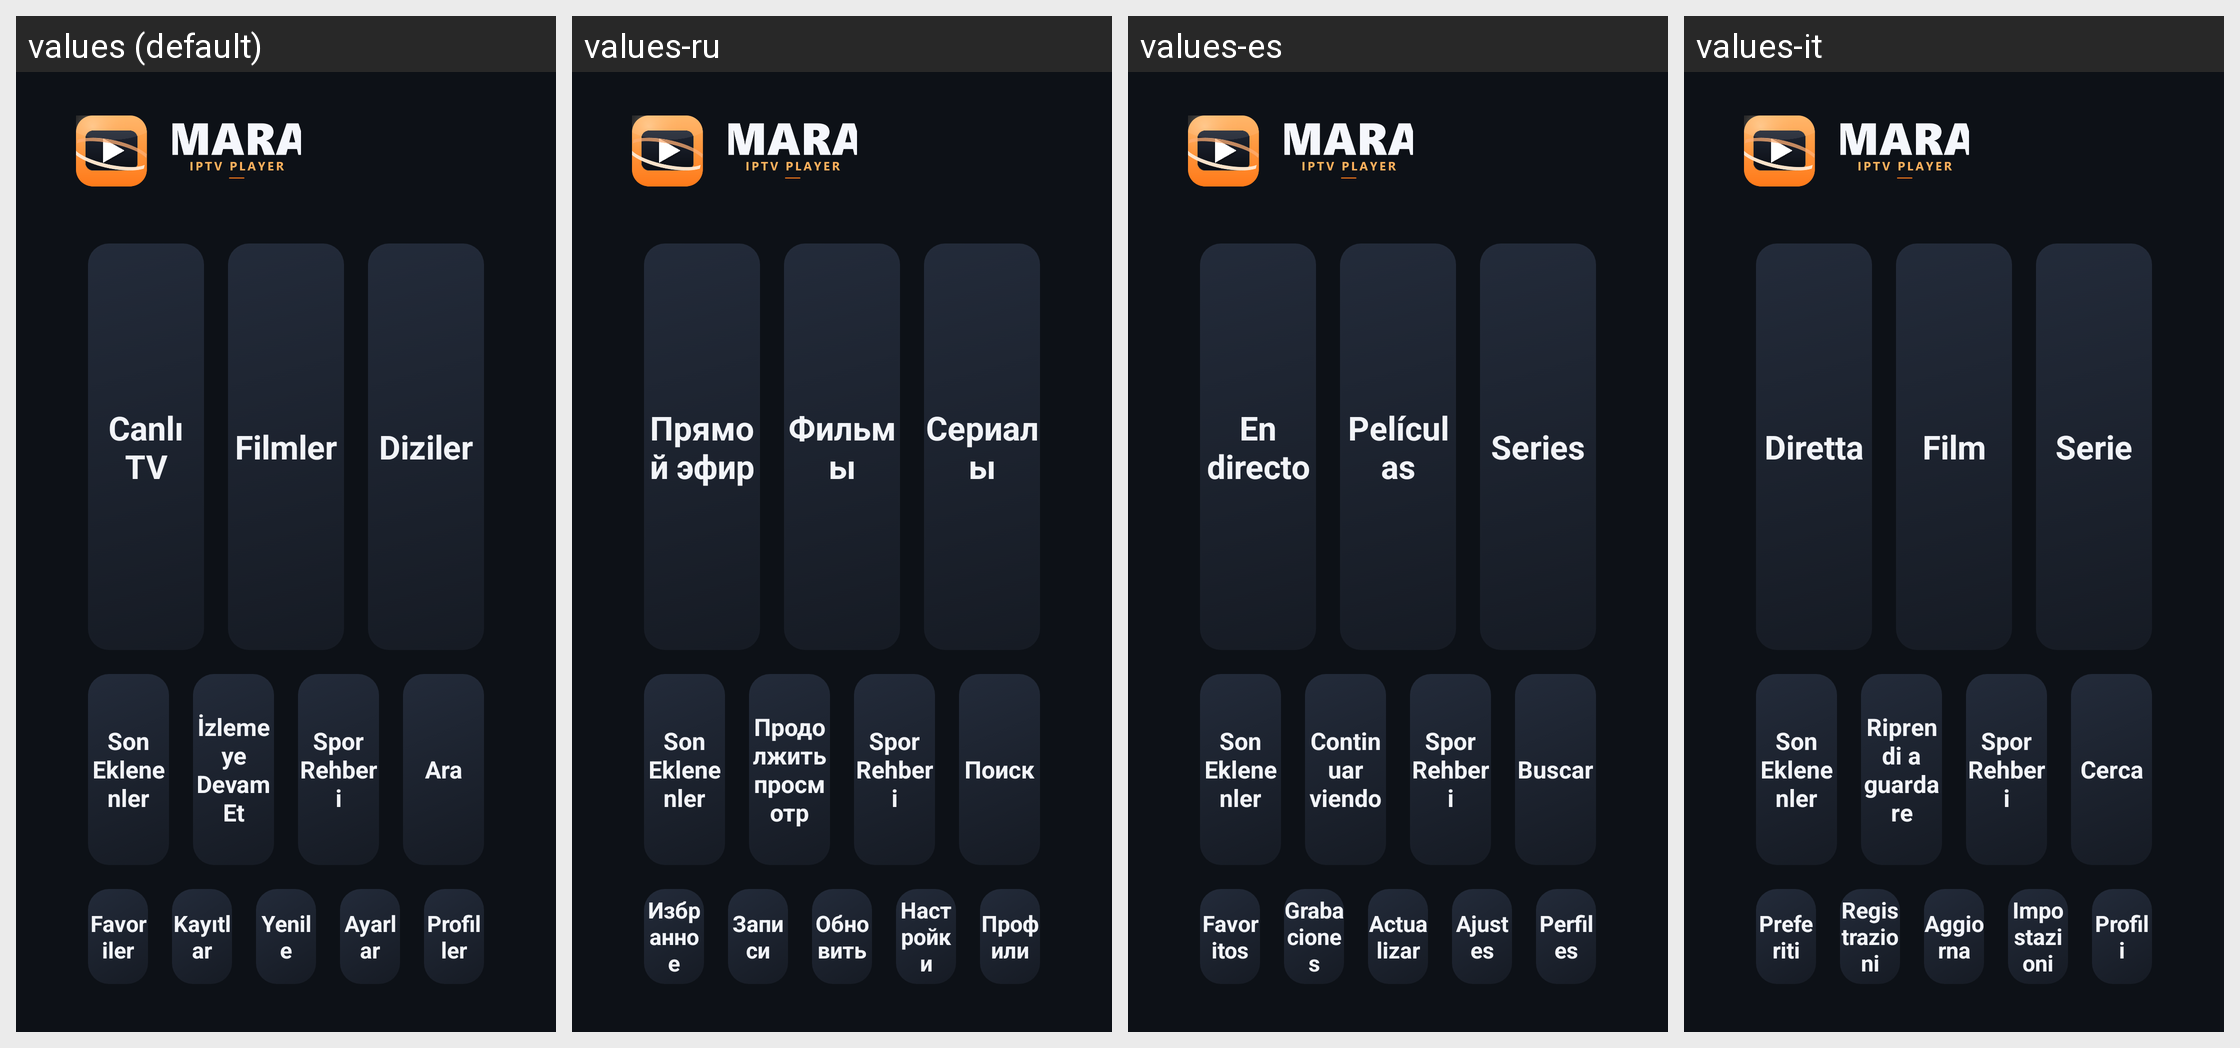

Locale-by-locale string values for the Android screen shown in this grid:
Android screen res/layout/activity_home.xml rendered under 4 locales, left to right: values (default), values-ru, values-es, values-it. Device: Nexus 5 (rendered at 1080×1920; each locale shown at half size, 540×960, under a caption strip naming it); theme AppTheme.
Other locales in the repository, not shown: values-de, values-en.
Strings drawn on this screen, with the default value and each locale's value (text and hints the layout hard-codes, and strings that could not be matched under every locale, appear in the picture but are not listed):

tile_live
  values: Canlı TV
  values-ru: Прямой эфир
  values-es: En directo
  values-it: Diretta

tile_movies
  values: Filmler
  values-ru: Фильмы
  values-es: Películas
  values-it: Film

tile_series
  values: Diziler
  values-ru: Сериалы
  values-es: Series
  values-it: Serie

new_added
  values: Son Eklenenler
  values-ru: Son Eklenenler  [not translated; the default value is used]
  values-es: Son Eklenenler  [not translated; the default value is used]
  values-it: Son Eklenenler  [not translated; the default value is used]

continue_watching
  values: İzlemeye Devam Et
  values-ru: Продолжить просмотр
  values-es: Continuar viendo
  values-it: Riprendi a guardare

sports_guide
  values: Spor Rehberi
  values-ru: Spor Rehberi  [not translated; the default value is used]
  values-es: Spor Rehberi  [not translated; the default value is used]
  values-it: Spor Rehberi  [not translated; the default value is used]

search
  values: Ara
  values-ru: Поиск
  values-es: Buscar
  values-it: Cerca

favorites
  values: Favoriler
  values-ru: Избранное
  values-es: Favoritos
  values-it: Preferiti

recordings
  values: Kayıtlar
  values-ru: Записи
  values-es: Grabaciones
  values-it: Registrazioni

refresh
  values: Yenile
  values-ru: Обновить
  values-es: Actualizar
  values-it: Aggiorna

settings
  values: Ayarlar
  values-ru: Настройки
  values-es: Ajustes
  values-it: Impostazioni

profiles
  values: Profiller
  values-ru: Профили
  values-es: Perfiles
  values-it: Profili
